Photos from the image-classification dataset "vgg19_TVT" in the GitHub repository MeganRows/MangroveCNN. Its 8 classes are: acrostichum aureum, bruguiera cylindrica, bruguiera gymnorhiza, bruguiera sexangula, camptostemon philippensis, ceriops decandra, lumnitzera racemosa, sonneratia alba.

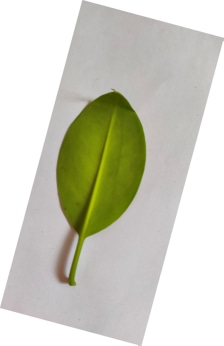
Label: bruguiera sexangula

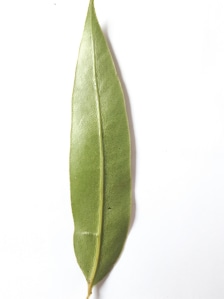
Label: acrostichum aureum

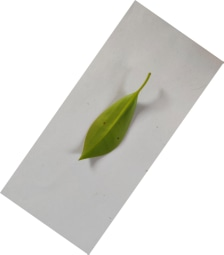
Label: bruguiera gymnorhiza

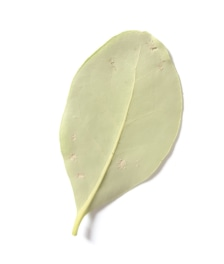
Label: camptostemon philippensis

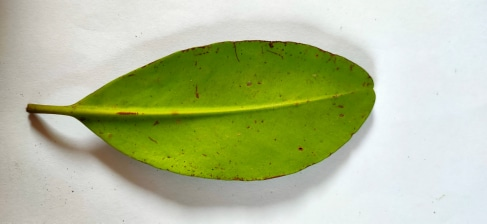
Label: ceriops decandra

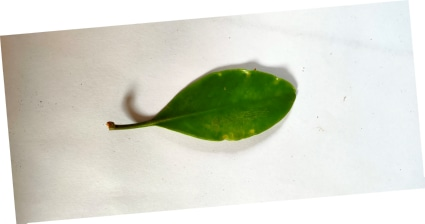
Label: lumnitzera racemosa
